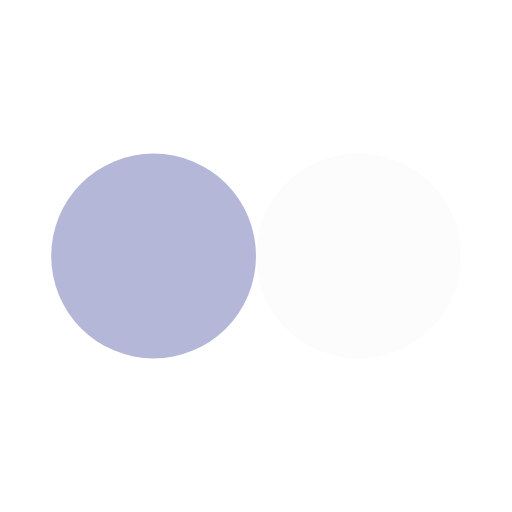
t = 0.00 s
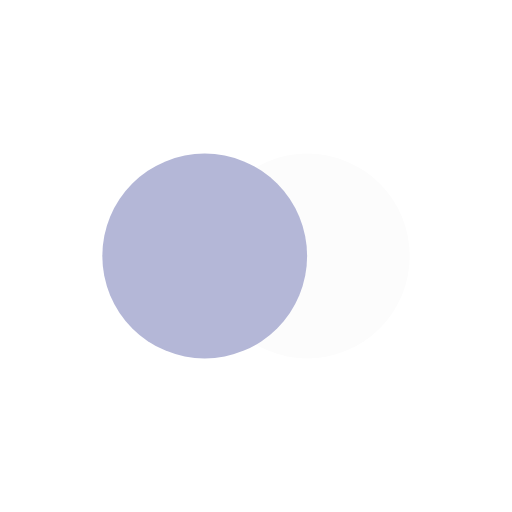
t = 0.13 s
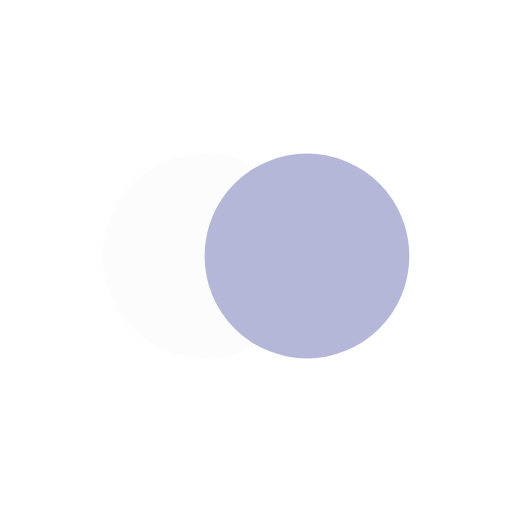
t = 0.39 s
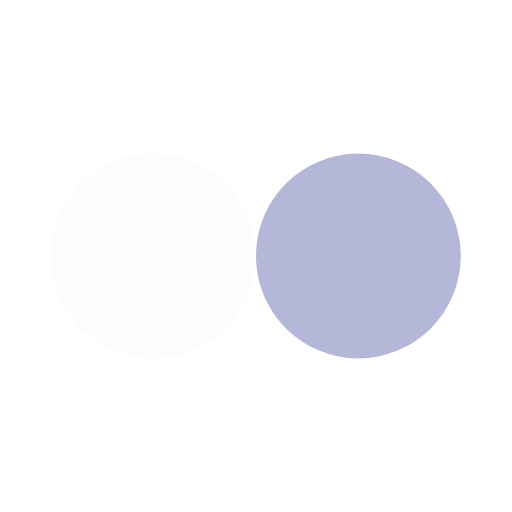
t = 0.52 s
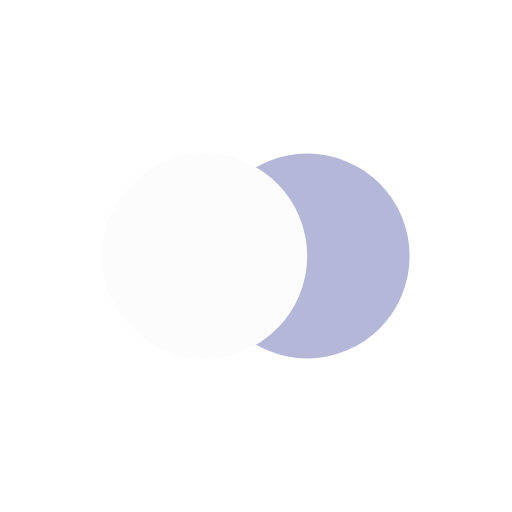
t = 0.65 s
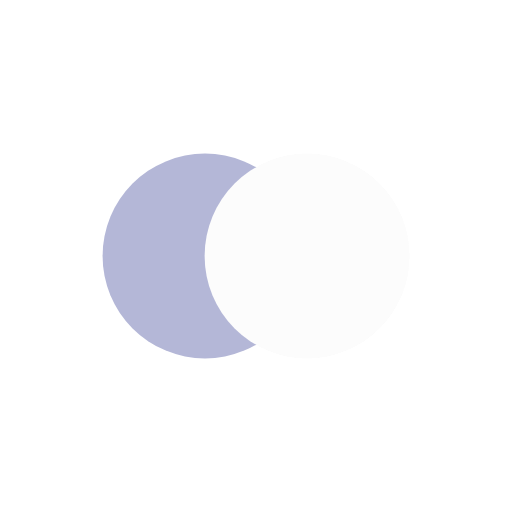
t = 0.91 s

The animated SVG that drew these frames (rendered in a browser with its animation timeline set to each time). Animation: 4 SMIL elements (animate=4); one cycle of 1.04 s, repeats indefinitely.

<?xml version="1.0" encoding="utf-8"?>
<svg xmlns="http://www.w3.org/2000/svg" xmlns:xlink="http://www.w3.org/1999/xlink" style="margin: auto; background: none; display: block; shape-rendering: auto;" width="200px" height="200px" viewBox="0 0 100 100" preserveAspectRatio="xMidYMid">
<circle cx="56.5889" cy="50" fill="#fcfcfc" r="20">
  <animate attributeName="cx" repeatCount="indefinite" dur="1.0416666666666665s" keyTimes="0;0.5;1" values="30;70;30" begin="-0.5208333333333333s"></animate>
</circle>
<circle cx="43.4111" cy="50" fill="#b4b7d7" r="20">
  <animate attributeName="cx" repeatCount="indefinite" dur="1.0416666666666665s" keyTimes="0;0.5;1" values="30;70;30" begin="0s"></animate>
</circle>
<circle cx="56.5889" cy="50" fill="#fcfcfc" r="20">
  <animate attributeName="cx" repeatCount="indefinite" dur="1.0416666666666665s" keyTimes="0;0.5;1" values="30;70;30" begin="-0.5208333333333333s"></animate>
  <animate attributeName="fill-opacity" values="0;0;1;1" calcMode="discrete" keyTimes="0;0.499;0.5;1" dur="1.0416666666666665s" repeatCount="indefinite"></animate>
</circle>
<!-- [ldio] generated by https://loading.io/ --></svg>
